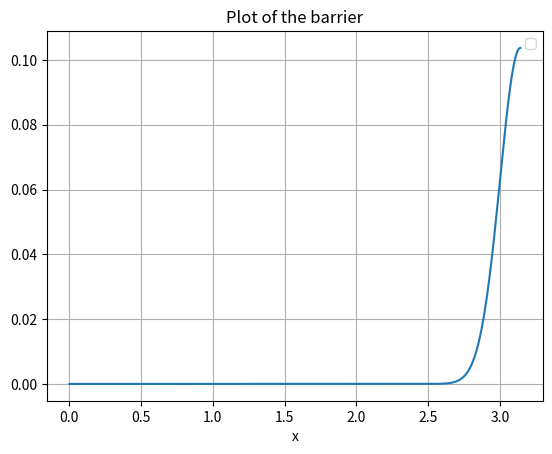

Source code (Python):
import numpy as np
import matplotlib.pyplot as plt
from scipy.spatial.distance import cosine


def barrier(x):
    return 2e-23 * np.exp(-np.cos(x) * 50)


x = np.linspace(0, np.pi, 10000)

y = barrier(x)

plt.figure()
plt.plot(x, y)
plt.xlabel('x')
plt.title('Plot of the barrier')
plt.legend()
plt.grid(True)
plt.show()
